Photos from the image-classification dataset "processed" in the GitHub repository sggunuguntla/SolarPanel_Defect_Detection. Its 3 classes are: bird dropping, clean, dusty.

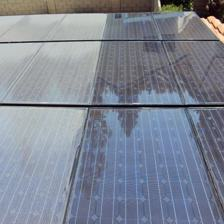
Label: dusty

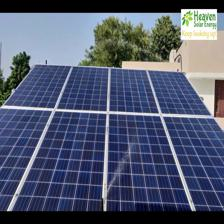
Label: clean

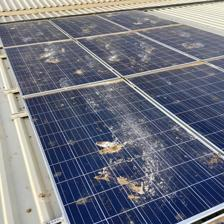
Label: bird dropping

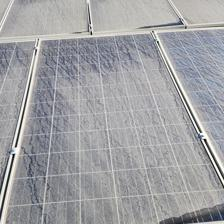
Label: dusty

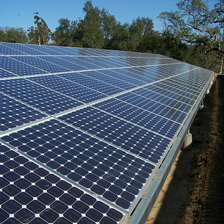
Label: clean

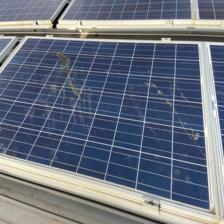
Label: bird dropping
